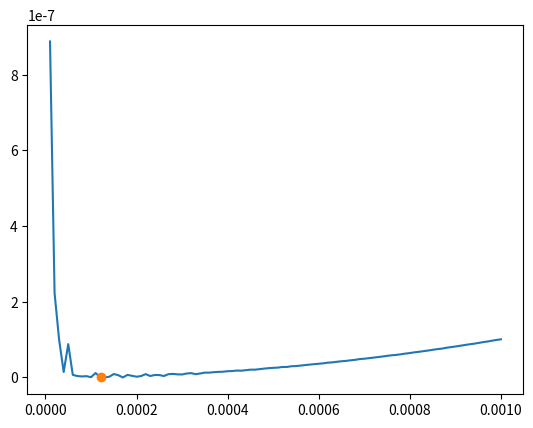

The matplotlib source for this figure:
from matplotlib import pyplot as plt
import numpy as np

plt.rcParams["patch.force_edgecolor"] = True
# a, b = 0, 2 * np.pi
z = 1  # точка, в которой считаем производную


def f(x):
    return np.power(x, 1 / 3) * np.sin(x)


def df(x):
    return (np.power(x, -2 / 3) / 3) * np.sin(x) + np.power(x, 1 / 3) * np.cos(x)


def df2(x):
    return -2 * np.sin(x) * np.power(x, -5 / 3) / 9 + 2 * np.cos(x) * np.power(x, -2 / 3) / 3 - \
           np.power(x, 1 / 3) * np.sin(x)


def df_num_right(h):
    return (f(z + h) - f(z)) / h


def df_num_left(h):
    return (f(z + h) - f(z)) / h


def df_num_mid1(h):
    return (f(z + h) - f(z - h)) / (2 * h)


def df_num_mid2(h):
    return (-3 * f(z) + 4 * f(z + h) - f(z + 2 * h)) / (2 * h)


def df_num_mid3(h):
    return (3 * f(z) - 4 * f(z - h) + f(z - 2 * h)) / (2 * h)


def df2_num(h):
    return (f(z + h) - 2 * f(z) + f(z - h)) / (h ** 2)


h = 0.1

print('"Точное" значение производной первого порядка')
print(df(z))

print("Приближённые производные первого порядка и их разность с точной")
print(df_num_left(h), abs(df_num_left(h) - df(z)))
print(df_num_right(h), abs(df_num_right(h) - df(z)))
print(df_num_mid1(h), abs(df_num_mid1(h) - df(z)))
print(df_num_mid2(h), abs(df_num_mid2(h) - df(z)))
print(df_num_mid3(h), abs(df_num_mid3(h) - df(z)))

print('"Точное" значение производной второго порядка')
print(df2(z))

print("Приближённая производная второго порядка и её разность с точной")
print(df2_num(h), abs(df2_num(h) - df2(z)))

print('Найдём оптимальный шаг для второй производной')
min_h = 0.01
min_diff = 1.0

for h in np.arange(1e-5, 1e-3, 1e-6):
    diff = abs(df2_num(h) - df2(z))
    # print(diff)
    if diff < min_diff:
        min_diff = diff
        min_h = h
# h [0.00010; 0.00014]
# print('Оптимальный шаг лежит в промежутке [0.00010; 0.00014] ')

print('Найденное оптимальное значение h:', min_h)
print('Погрешность при оптимальном шаге:', abs(df2_num(min_h) - df2(z)))
print('Погрешность при большем шаге:', abs(df2_num(1e-3) - df2(z)))
print('Погрешность при меньшем шаге:', abs(df2_num(1e-5) - df2(z)))

x1 = np.linspace(1e-5, 1e-3, 100)
plt.plot(x1, abs(df2_num(x1) - df2(z)))
plt.plot(min_h, df2_num(min_h) - df2(z), 'o')
plt.show()


